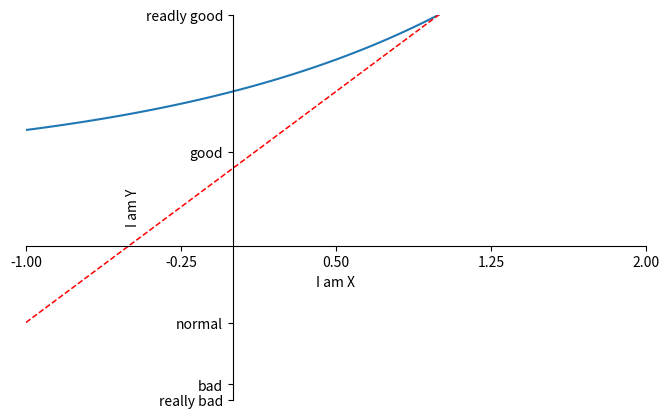

Write the Python code that produced this figure.
import matplotlib.pyplot as plt
import numpy as np


# 当我们需要在画板中绘制两条线的时候，可以使用下面的方法：
# 从[-1,1]中等距去50个数作为x的取值
x = np.linspace(-1, 1, 50)
print(x)
y = 2*x + 1
z = 2**x + 1  #2的x次方+1

# 第一个参数表示的是编号，第二个表示的是图表的长宽
plt.figure(num = 3, figsize = (8,5))

#设置轴标签
plt.xlabel('I am X')
plt.ylabel('I am Y')

#设置取值范围
plt.xlim((-1, 2))
plt.ylim((1, 3))

# 设置坐标轴一些位置和提示： 第一个参数是点的位置，第二个参数是点的文字提示。
new_ticks = np.linspace(-1, 2, 5)
plt.xticks(new_ticks)
plt.yticks([-2, -1.8, -1, 1.22, 3],
          ['really bad', 'bad', 'normal', 'good', 'readly good'])

ax = plt.gca()
# 将右边和上边的边框（脊线）的颜色去掉
ax.spines['right'].set_color('none')
ax.spines['top'].set_color('none')

# 绑定x轴和y轴
ax.xaxis.set_ticks_position('bottom')
ax.yaxis.set_ticks_position('left')

# 定义x轴和y轴的位置
ax.spines['bottom'].set_position(('data', 0))
ax.spines['left'].set_position(('data', 0))

#绘制曲线并设置样式
plt.plot(x, z)
plt.plot(x, y, color = 'red', linewidth = 1.1, linestyle = '--')
# 必要方法，用于将设置好的figure对象显示出来
plt.show()